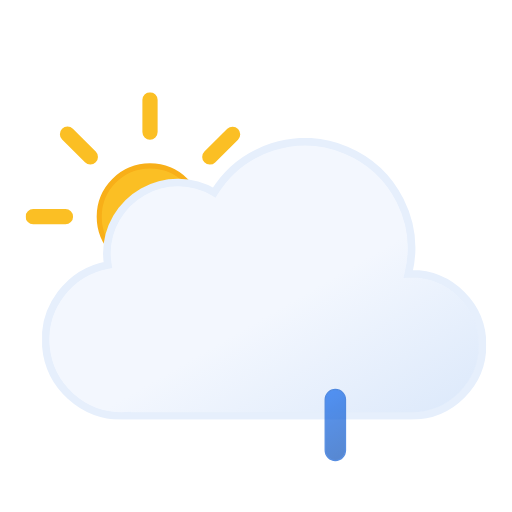
t = 0.00 s
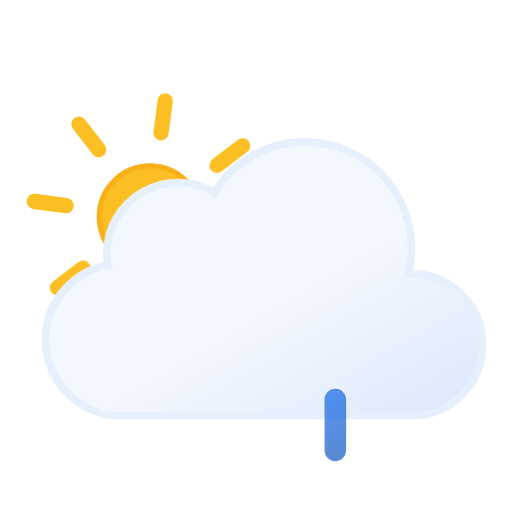
t = 1.00 s
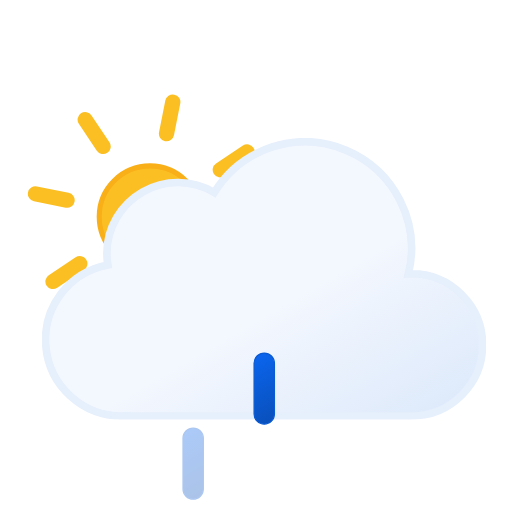
t = 1.50 s
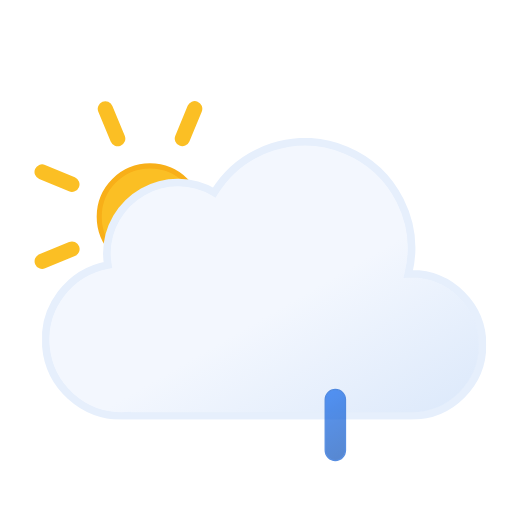
t = 3.00 s
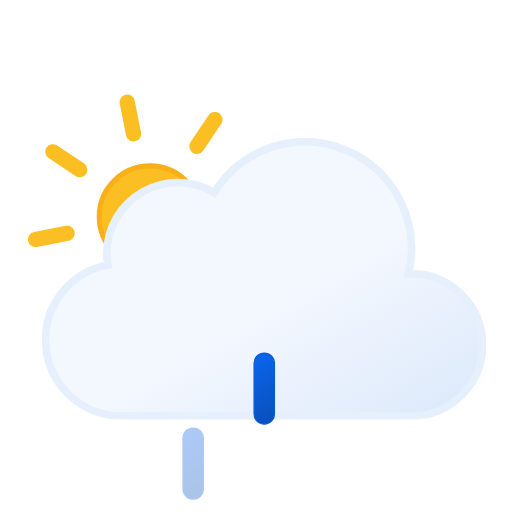
t = 4.50 s
t = 6.00 s: frame unchanged from t = 0.00 s, image omitted

The animated SVG that drew these frames (rendered in a browser with its animation timeline set to each time). Animation: 7 SMIL elements (animate=3,animateTransform=4); one cycle of 6.00 s, repeats indefinitely.

<svg xmlns="http://www.w3.org/2000/svg" xmlns:xlink="http://www.w3.org/1999/xlink" viewBox="47.833 36.333 403.333 403.333"><defs><linearGradient id="a" x1="99.5" x2="232.6" y1="30.7" y2="261.4" gradientUnits="userSpaceOnUse"><stop offset="0" stop-color="#f3f7fe"/><stop offset=".5" stop-color="#f3f7fe"/><stop offset="1" stop-color="#deeafb"/></linearGradient><linearGradient id="b" x1="1381.3" x2="1399.5" y1="-1144.7" y2="-1097.4" gradientTransform="rotate(-9 8002.567 8233.063)" gradientUnits="userSpaceOnUse"><stop offset="0" stop-color="#0b65ed"/><stop offset=".5" stop-color="#0a5ad4"/><stop offset="1" stop-color="#0950bc"/></linearGradient><linearGradient xlink:href="#b" id="c" x1="1436.7" x2="1454.9" y1="-1137" y2="-1089.7" gradientTransform="rotate(-9 8009.537 8233.037)"/><linearGradient xlink:href="#b" id="d" x1="1492.1" x2="1510.3" y1="-1129.3" y2="-1082.1" gradientTransform="rotate(-9 8016.566 8233.078)"/><linearGradient id="e" x1="78" x2="118" y1="63.4" y2="132.7" gradientUnits="userSpaceOnUse"><stop offset="0" stop-color="#fbbf24"/><stop offset=".5" stop-color="#fbbf24"/><stop offset="1" stop-color="#f59e0b"/></linearGradient><symbol id="g" viewBox="0 0 196 196"><circle cx="98" cy="98" r="40" fill="url(#e)" stroke="#f8af18" stroke-miterlimit="10" stroke-width="4"/><path fill="none" stroke="#fbbf24" stroke-linecap="round" stroke-miterlimit="10" stroke-width="12" d="M98 31.4V6m0 184v-25.4M145.1 51l18-17.9M33 163l18-17.9M51 51 33 33m130.1 130.1-18-18M6 98h25.4M190 98h-25.4"><animateTransform additive="sum" attributeName="transform" dur="6s" repeatCount="indefinite" type="rotate" values="0 98 98; 45 98 98"/></path></symbol><symbol id="h" viewBox="0 0 350 222"><path fill="url(#a)" stroke="#e6effc" stroke-miterlimit="10" stroke-width="6" d="m291 107-2.5.1A83.9 83.9 0 00135.6 43 56 56 0 0051 91a56.6 56.6 0 00.8 9A60 60 0 0063 219l4-.2v.2h224a56 56 0 000-112Z"/></symbol><symbol id="f" viewBox="0 0 363 258"><use xlink:href="#g" width="196" height="196"/><use xlink:href="#h" width="350" height="222" transform="translate(13 36)"/></symbol><symbol id="i" overflow="visible" viewBox="0 0 129 57"><path fill="url(#b)" stroke="#0a5ad4" stroke-miterlimit="10" d="M8.5 56.5a8 8 0 01-8-8v-40a8 8 0 0116 0v40a8 8 0 01-8 8Z" opacity="0"><animateTransform id="x1" additive="sum" attributeName="transform" begin="0s; x1.end+.33s" dur=".67s" type="translate" values="0 -60; 0 60"/><animate id="y1" attributeName="opacity" begin="0s; y1.end+.33s" dur=".67s" keyTimes="0; .25; 1" values="0; 1; 0"/></path><path fill="url(#c)" stroke="#0a5ad4" stroke-miterlimit="10" d="M64.5 56.5a8 8 0 01-8-8v-40a8 8 0 0116 0v40a8 8 0 01-8 8Z" opacity="0"><animateTransform id="x2" additive="sum" attributeName="transform" begin=".33s; x2.end+.33s" dur=".67s" type="translate" values="0 -60; 0 60"/><animate id="y2" attributeName="opacity" begin=".33s; y2.end+.33s" dur=".67s" keyTimes="0; .25; 1" values="0; 1; 0"/></path><path fill="url(#d)" stroke="#0a5ad4" stroke-miterlimit="10" d="M120.5 56.5a8 8 0 01-8-8v-40a8 8 0 0116 0v40a8 8 0 01-8 8Z" opacity="0"><animateTransform id="x3" additive="sum" attributeName="transform" begin="-.33s; x3.end+.33s" dur=".67s" type="translate" values="0 -60; 0 60"/><animate id="y3" attributeName="opacity" begin="-.33s; y3.end+.33s" dur=".67s" keyTimes="0; .25; 1" values="0; 1; 0"/></path></symbol></defs><use xlink:href="#f" width="363" height="258" transform="translate(68 109)"/><use xlink:href="#i" width="129" height="57" transform="translate(191.5 343.5)"/></svg>
